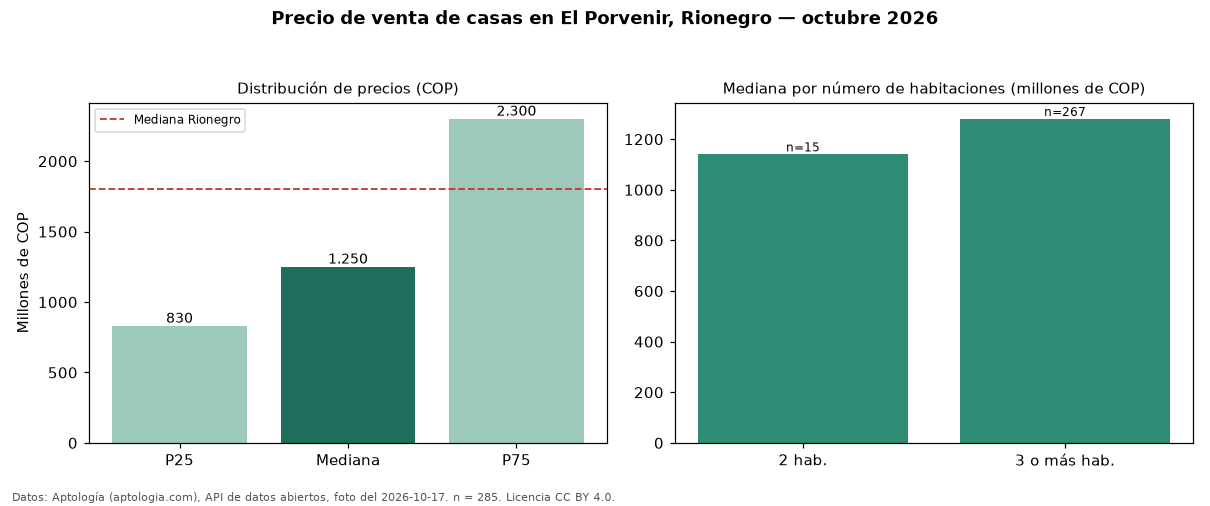

The data file committed next to this chart (first rows):
seccion, metrica, valor_cop, n
precio, p25, 830000000, 285
precio, mediana, 1250000000, 285
precio, p75, 2300000000, 285
precio, minimo, 250000000, 285
precio, maximo, 5000000000, 285
parqueadero, avisos_con_parqueadero, 228, 285
parqueadero, mediana_con_parqueadero, 1350000000, 228
habitaciones, 2, 1140000000, 15
habitaciones, 3+, 1280000000, 267
ciudad, mediana_ciudad, 1800000000, 
fuente, fecha_foto, 2026-10-17, 
fuente, atribucion, https://www.aptologia.com/casas-en-venta…, 
